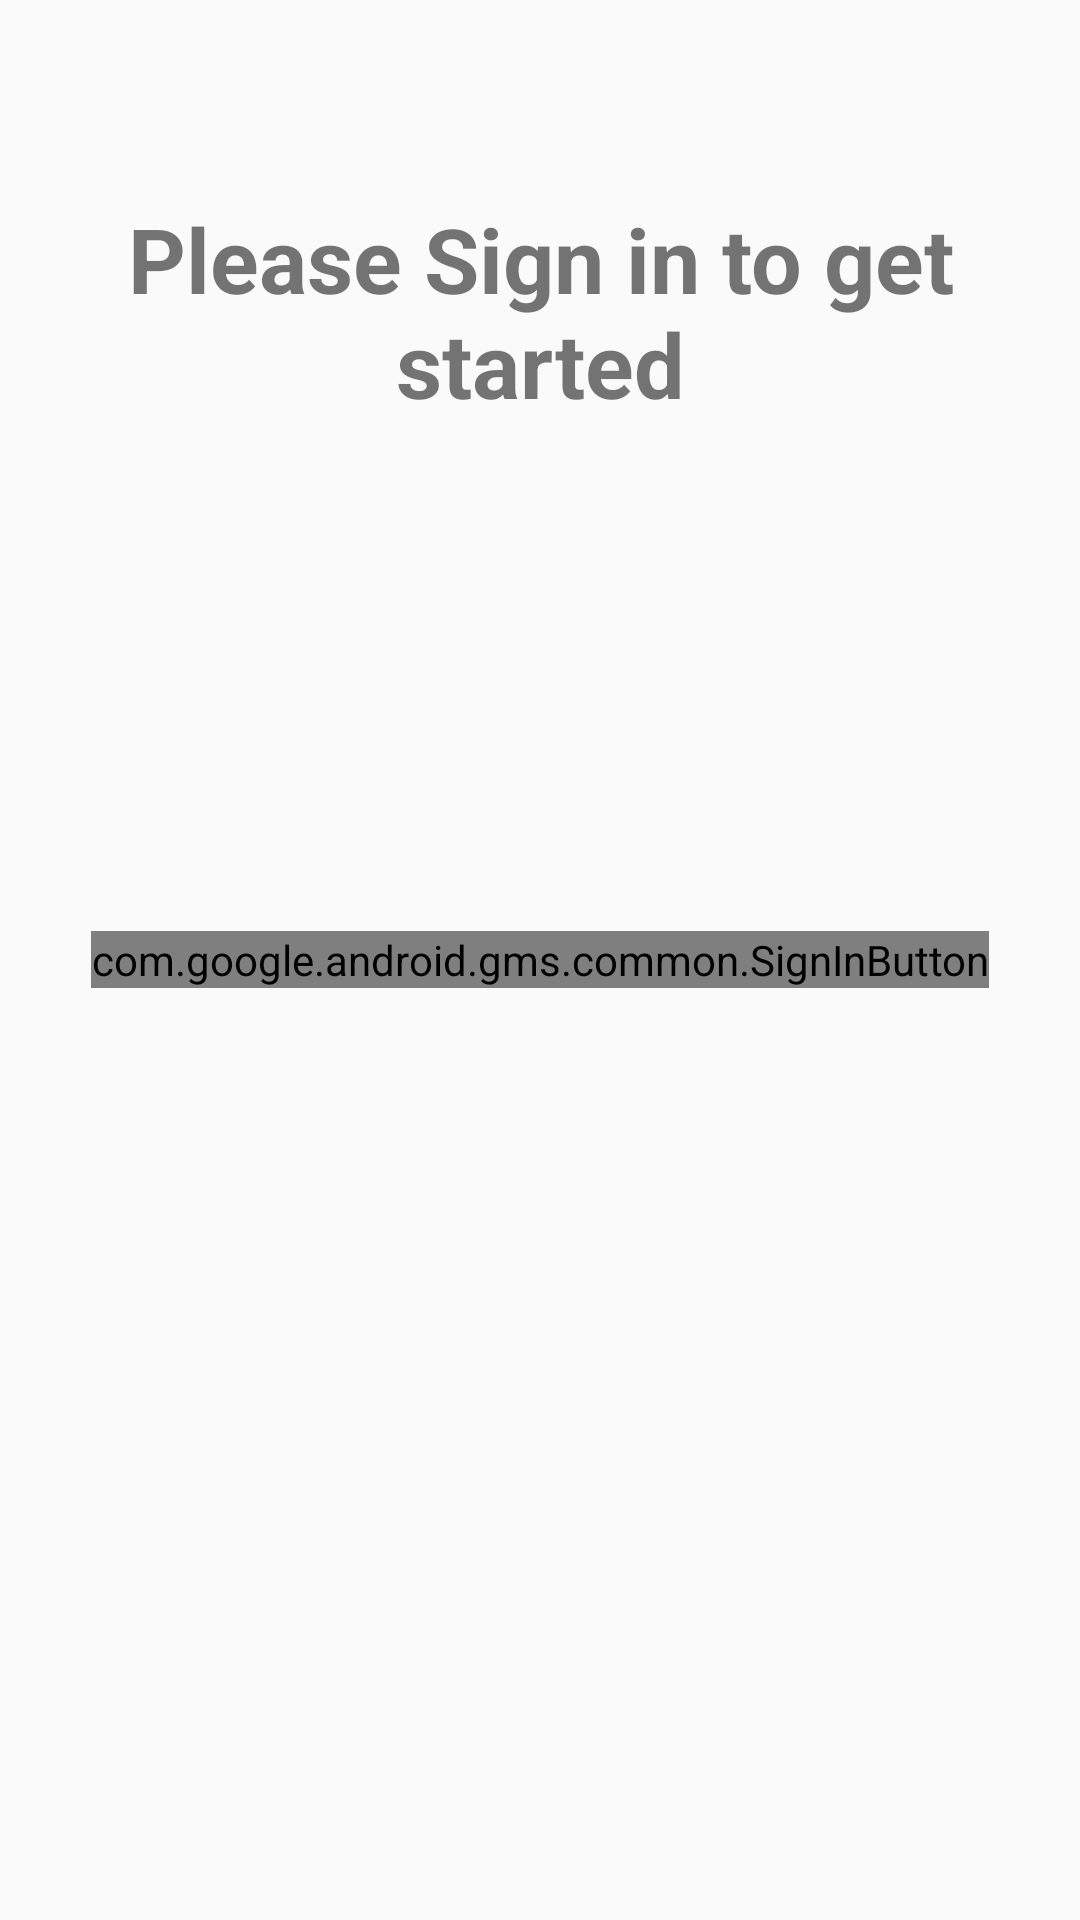

Reconstruct the res/layout file that produces this screen, plus the resources it refers to.
<!-- AndroidManifest.xml: application theme AppTheme -->
<!-- res/layout/activity_login.xml -->
<?xml version="1.0" encoding="utf-8"?>
<layout xmlns:android="http://schemas.android.com/apk/res/android">

    <FrameLayout
        android:id="@+id/activity_sign_in"
        android:layout_width="match_parent"
        android:layout_height="match_parent"
        android:paddingBottom="@dimen/activity_vertical_margin"
        android:paddingLeft="@dimen/activity_horizontal_margin"
        android:paddingRight="@dimen/activity_horizontal_margin"
        android:paddingTop="@dimen/activity_vertical_margin">

        <TextView
            android:layout_width="wrap_content"
            android:layout_height="wrap_content"
            android:layout_gravity="center_horizontal"
            android:layout_marginTop="50dp"
            android:text="@string/welcome_text"
            android:textAlignment="center"
            android:textSize="30sp"
            android:textStyle="bold" />

        <com.google.android.gms.common.SignInButton
            android:id="@+id/googleSignIn"
            android:layout_width="wrap_content"
            android:layout_height="wrap_content"
            android:layout_gravity="center"
            android:visibility="visible" />

    </FrameLayout>

</layout>
<!-- resources referenced by this layout -->
<resources>
  <dimen name="activity_horizontal_margin">16dp</dimen>
  <dimen name="activity_vertical_margin">16dp</dimen>
  <string name="welcome_text">Please Sign in to get started</string>
  <style name="AppTheme" parent="Theme.AppCompat.Light.DarkActionBar">
          
          <item name="colorPrimary">@color/colorPrimary</item>
          <item name="colorPrimaryDark">@color/colorPrimaryDark</item>
          <item name="colorAccent">@color/colorAccent</item>
      </style>
  <color name="colorPrimary">#9C27B0</color>
  <color name="colorPrimaryDark">#6A1B9A</color>
  <color name="colorAccent">#FF4081</color>
</resources>
